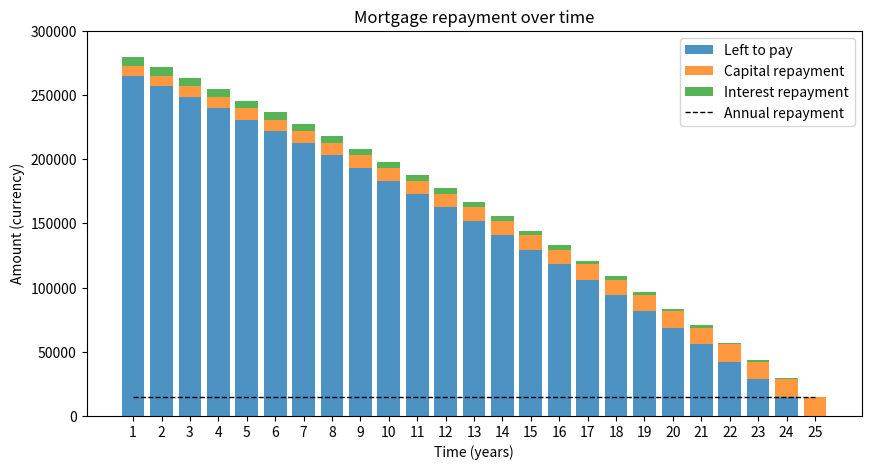

Python code for this plot:
#
#
#
#
#


# import libraries
import matplotlib.pyplot as plt
import numpy as np
import pandas as pd


borrowed = 273000.0
interest_rate = 0.025
mortgage_length = 25
repayment_divident = (1.0-(1/(1+interest_rate)**mortgage_length))*(1/interest_rate)
annual_repayment = borrowed * 1.0/repayment_divident
monthly_repayment = annual_repayment/12.0

interests = np.empty((0, mortgage_length))
lefttopay = np.empty((0, mortgage_length))
capitals = np.empty((0, mortgage_length))

working_borrowed = borrowed
for year in range(mortgage_length):
    #print('Year',year+1)
    on_interests = working_borrowed*0.025
    interests = np.append(interests, on_interests)
    on_capital = annual_repayment - on_interests
    capitals = np.append(capitals, on_capital)
    #print('Repayment divident: {}'.format(repayment_divident))
    #print('Annual repayment: {}'.format(annual_repayment))
    #print('Monthly repayment: {}'.format(monthly_repayment))
    #print('Annual repayment going to interests: {}'.format(on_interests))
    #print('Annual repayment going to capital: {}'.format(on_capital))

    working_borrowed -= on_capital
    lefttopay = np.append(lefttopay, working_borrowed)
    print('Left to pay: {}'.format(working_borrowed))

mortgage = pd.DataFrame({'interest': interests, 'capital':capitals, 'pay':lefttopay})
plt.figure(1, figsize=(10,5))

p1 = plt.bar(np.arange(1,mortgage_length+1), lefttopay, alpha=0.8)
p2 = plt.bar(np.arange(1,mortgage_length+1), capitals, bottom=lefttopay, alpha=0.8)
p3 = plt.bar(np.arange(1,mortgage_length+1), interests, bottom=lefttopay+capitals, alpha=0.8)
p4 = plt.plot(np.arange(1,mortgage_length+1), [annual_repayment]*mortgage_length,color='black', linestyle='--', linewidth=1)
plt.legend((p1[0], p2[0], p3[0], p4[0]), ('Left to pay', 'Capital repayment', 'Interest repayment', 'Annual repayment'))
plt.title('Mortgage repayment over time')
plt.xlabel('Time (years)')
plt.ylabel('Amount (currency)')
plt.yticks(np.arange(0, 300001, 50000))
plt.xticks(np.arange(1,mortgage_length+1,1))
plt.ylim(top=300000)
plt.show()


